Dataset: DATA (GitHub, Vikas-ABD/Thermal_Mango_image_classification_using_ML). Classes: fresh, good, spoil.

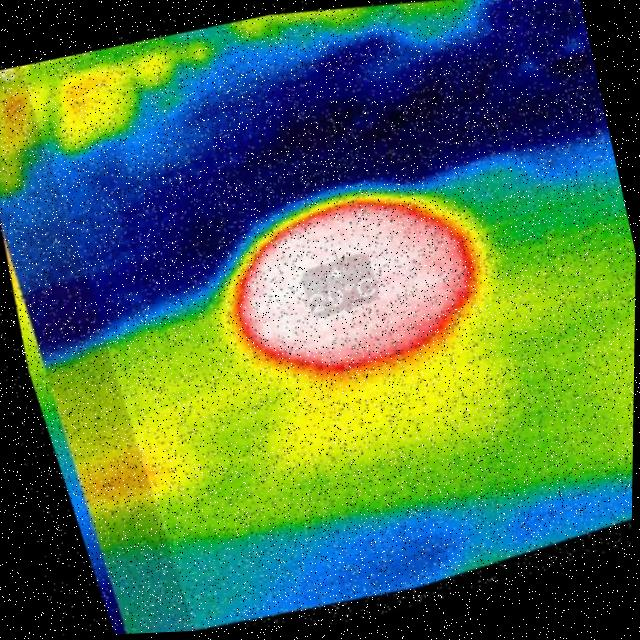
Label: spoil

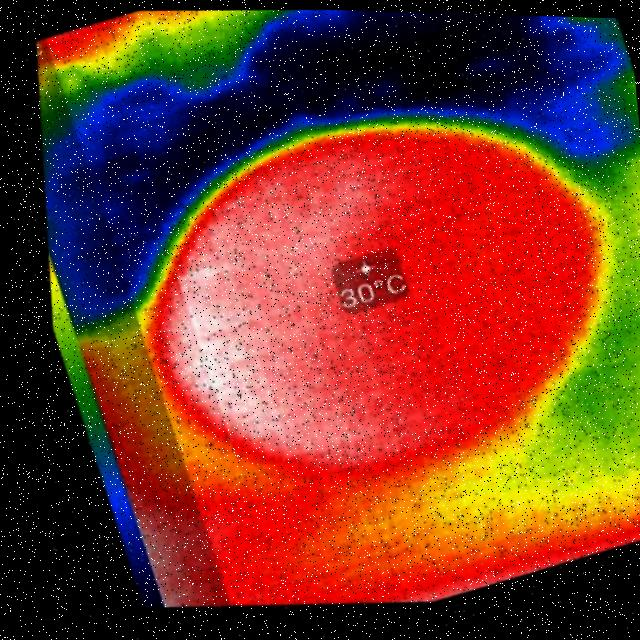
Label: fresh

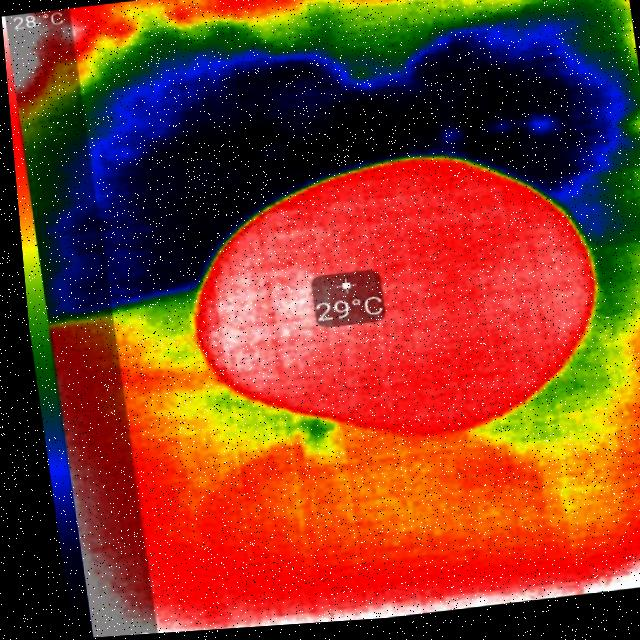
Label: spoil

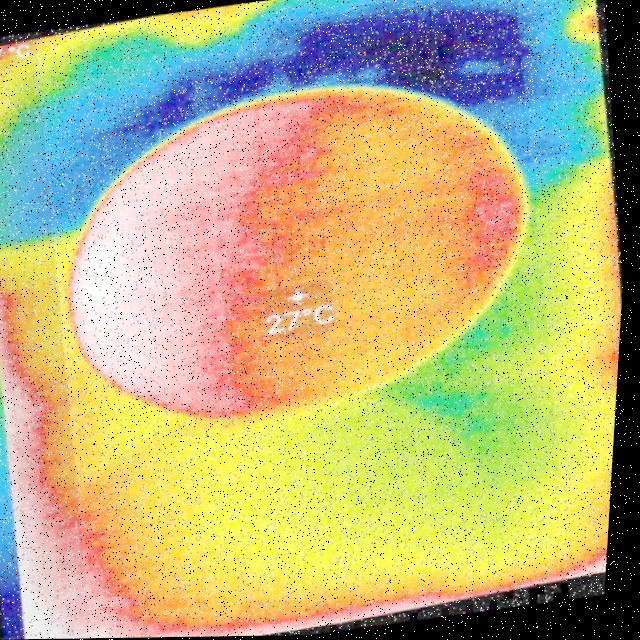
Label: good

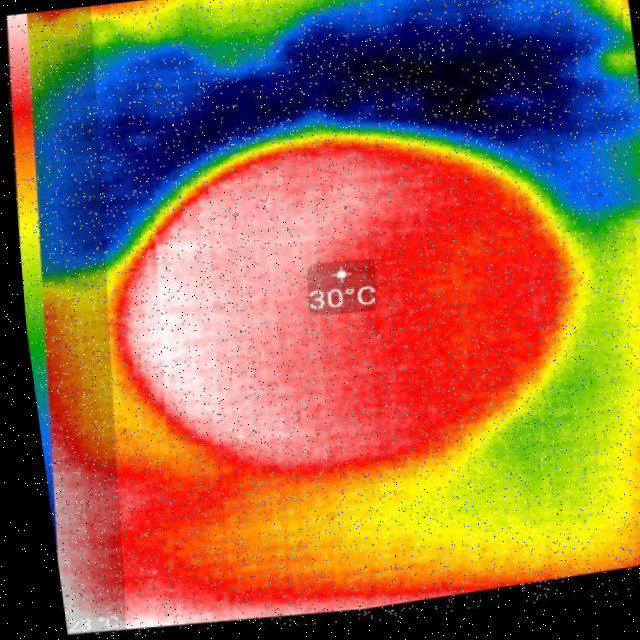
Label: fresh

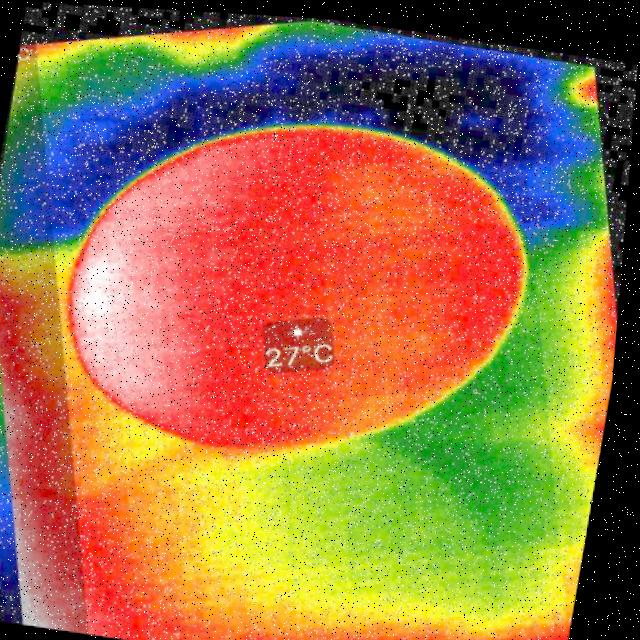
Label: good
